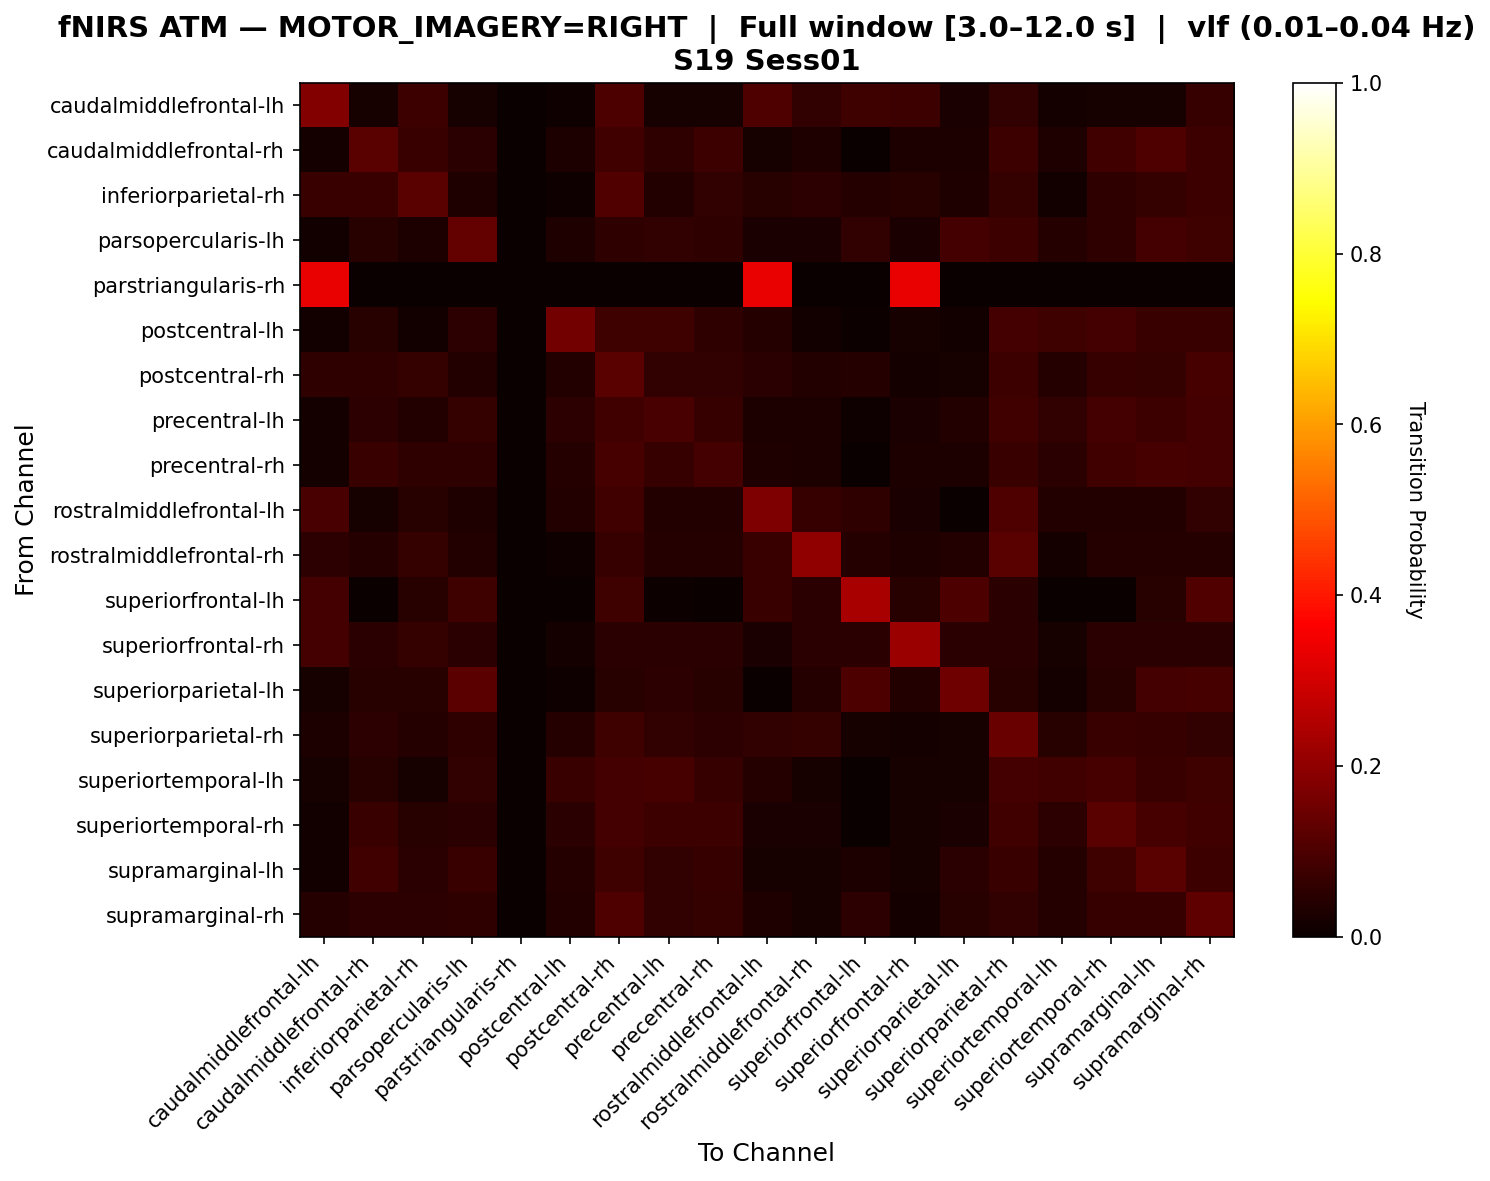

The data file committed next to this chart (first rows):
, caudalmiddlefrontal-lh, caudalmiddlefrontal-rh, inferiorparietal-rh, parsopercularis-lh, parstriangularis-rh, postcentral-lh, postcentral-rh, precentral-lh, precentral-rh, rostralmiddlefrontal-lh, rostralmiddlefrontal-rh, superiorfrontal-lh, superiorfrontal-rh, superiorparietal-lh, superiorparietal-rh, superiortemporal-lh, superiortemporal-rh, supramarginal-lh, supramarginal-rh
caudalmiddlefrontal-lh, 0.1827, 0.02326, 0.07641, 0.02326, 0.0, 0.009967, 0.09967, 0.02326, 0.02326, 0.103, 0.0598, 0.07973, 0.07641, 0.02658, 0.0598, 0.01661, 0.02326, 0.02326, 0.06977
caudalmiddlefrontal-rh, 0.01934, 0.1188, 0.07182, 0.04972, 0.0, 0.03039, 0.08564, 0.05525, 0.07735, 0.0221, 0.03315, 0.002762, 0.02762, 0.03039, 0.07735, 0.03315, 0.08287, 0.105, 0.07735
inferiorparietal-rh, 0.07163, 0.07163, 0.1175, 0.03152, 0.0, 0.01146, 0.106, 0.03725, 0.06017, 0.04298, 0.05444, 0.04011, 0.04298, 0.03152, 0.0659, 0.01433, 0.05731, 0.0659, 0.07736
parsopercularis-lh, 0.01489, 0.04467, 0.02978, 0.134, 0.0, 0.03474, 0.05707, 0.06203, 0.05707, 0.0273, 0.0273, 0.05955, 0.02481, 0.08685, 0.07444, 0.0397, 0.05707, 0.08685, 0.08189
parstriangularis-rh, 0.3333, 0.0, 0.0, 0.0, 0.0, 0.0, 0.0, 0.0, 0.0, 0.3333, 0.0, 0.0, 0.3333, 0.0, 0.0, 0.0, 0.0, 0.0, 0.0
postcentral-lh, 0.0146, 0.0438, 0.0146, 0.05109, 0.0, 0.1569, 0.08029, 0.08029, 0.05839, 0.04015, 0.0146, 0.007299, 0.0219, 0.0146, 0.08759, 0.08029, 0.08759, 0.07299, 0.07299
postcentral-rh, 0.05678, 0.05495, 0.06593, 0.03846, 0.0, 0.03663, 0.1172, 0.05861, 0.06044, 0.04945, 0.03663, 0.04029, 0.01832, 0.02015, 0.07509, 0.04212, 0.0696, 0.06593, 0.09341
precentral-lh, 0.01596, 0.05319, 0.03723, 0.06383, 0.0, 0.05319, 0.08511, 0.09574, 0.06915, 0.02926, 0.02926, 0.007979, 0.0266, 0.03723, 0.08511, 0.06117, 0.08777, 0.07447, 0.08777
precentral-rh, 0.01847, 0.07388, 0.05805, 0.05541, 0.0, 0.04222, 0.09235, 0.0686, 0.08707, 0.03166, 0.02902, 0.0, 0.02902, 0.02902, 0.07124, 0.04749, 0.08443, 0.09235, 0.08971
rostralmiddlefrontal-lh, 0.09649, 0.02047, 0.04386, 0.03216, 0.0, 0.03801, 0.0848, 0.03801, 0.03801, 0.1754, 0.06725, 0.05848, 0.02632, 0.002924, 0.1023, 0.03801, 0.03801, 0.03801, 0.0614
rostralmiddlefrontal-rh, 0.05442, 0.04082, 0.06463, 0.03741, 0.0, 0.0102, 0.06803, 0.04082, 0.04082, 0.07143, 0.2007, 0.04082, 0.03401, 0.03741, 0.119, 0.01701, 0.04082, 0.04082, 0.04082
superiorfrontal-lh, 0.08791, 0.0, 0.04396, 0.08059, 0.0, 0.003663, 0.08059, 0.007326, 0.0, 0.07326, 0.04762, 0.2344, 0.04396, 0.0989, 0.04762, 0.0, 0.0, 0.04396, 0.1062
superiorfrontal-rh, 0.08621, 0.04741, 0.06466, 0.04741, 0.0, 0.01724, 0.04741, 0.04741, 0.04741, 0.02586, 0.04741, 0.04741, 0.2155, 0.04741, 0.04741, 0.02155, 0.04741, 0.04741, 0.04741
superiorparietal-lh, 0.02214, 0.04428, 0.04428, 0.1218, 0.0, 0.01107, 0.04428, 0.05166, 0.04428, 0.0, 0.04059, 0.09963, 0.0369, 0.1513, 0.04428, 0.01845, 0.04428, 0.08856, 0.09225
superiorparietal-rh, 0.03095, 0.05416, 0.04255, 0.05609, 0.0, 0.04062, 0.0793, 0.0619, 0.05222, 0.0619, 0.06576, 0.02321, 0.01934, 0.02128, 0.1431, 0.04449, 0.0735, 0.06963, 0.05996
superiortemporal-lh, 0.02222, 0.04444, 0.02222, 0.05926, 0.0, 0.07407, 0.08889, 0.09259, 0.06667, 0.04074, 0.02222, 0.0, 0.02222, 0.02222, 0.08889, 0.08519, 0.09259, 0.07407, 0.08148
superiortemporal-rh, 0.01392, 0.07193, 0.0464, 0.04872, 0.0, 0.04872, 0.08817, 0.07657, 0.07425, 0.02552, 0.02552, 0.0, 0.0232, 0.02552, 0.08585, 0.05336, 0.1183, 0.09049, 0.08353
supramarginal-lh, 0.01263, 0.08211, 0.04842, 0.07158, 0.0, 0.04, 0.08, 0.05895, 0.06947, 0.02316, 0.02316, 0.02737, 0.02105, 0.05053, 0.07368, 0.04211, 0.08, 0.12, 0.07579
supramarginal-rh, 0.04, 0.05333, 0.05143, 0.05714, 0.0, 0.0381, 0.1029, 0.06095, 0.06286, 0.03429, 0.02095, 0.05143, 0.01905, 0.04381, 0.05905, 0.0419, 0.06857, 0.06857, 0.1257
